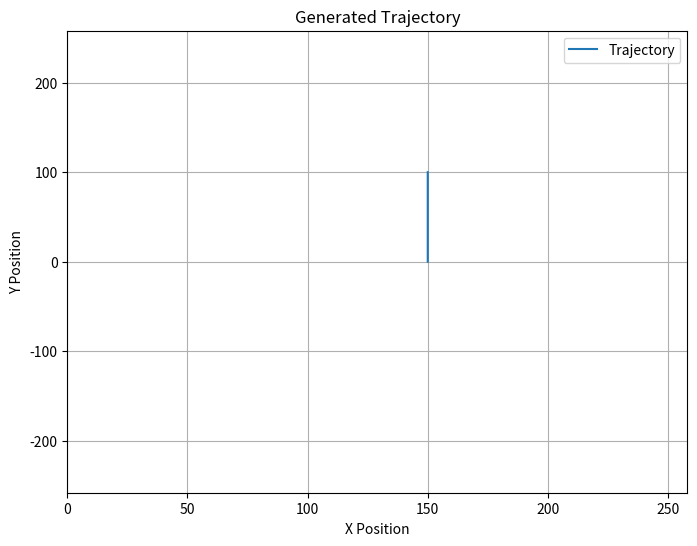
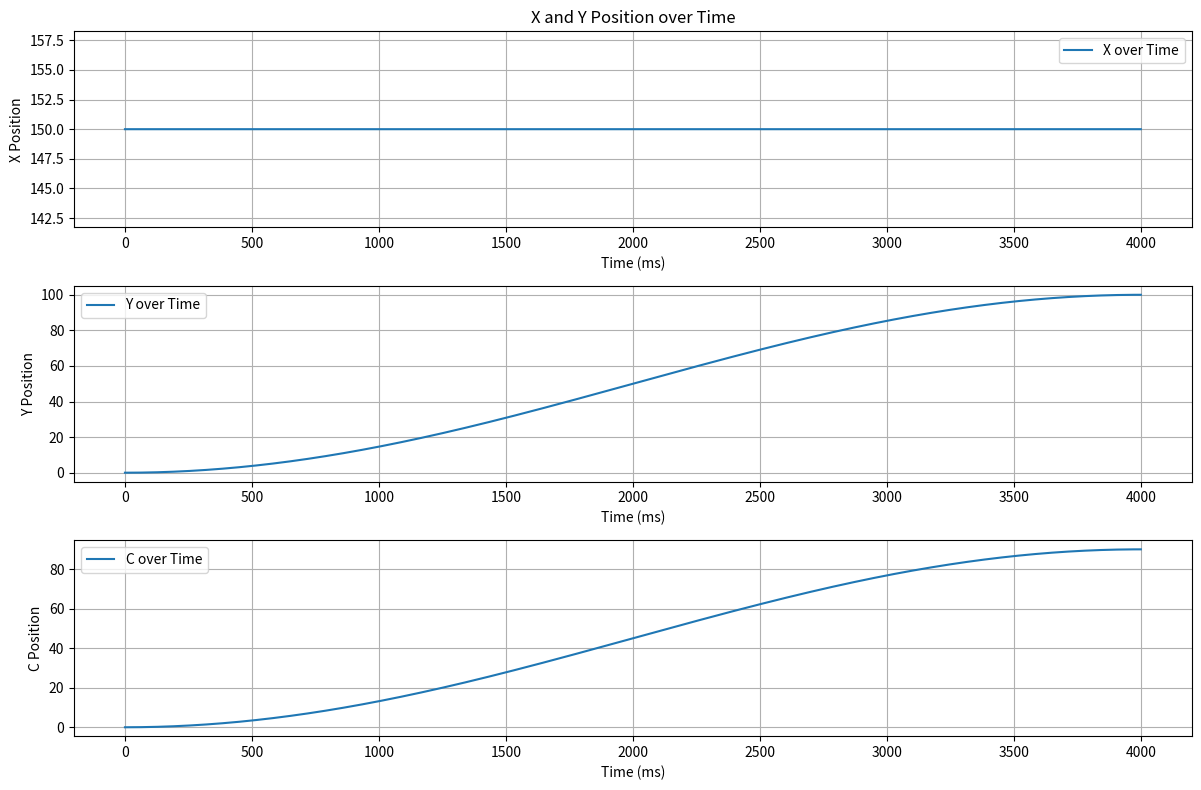
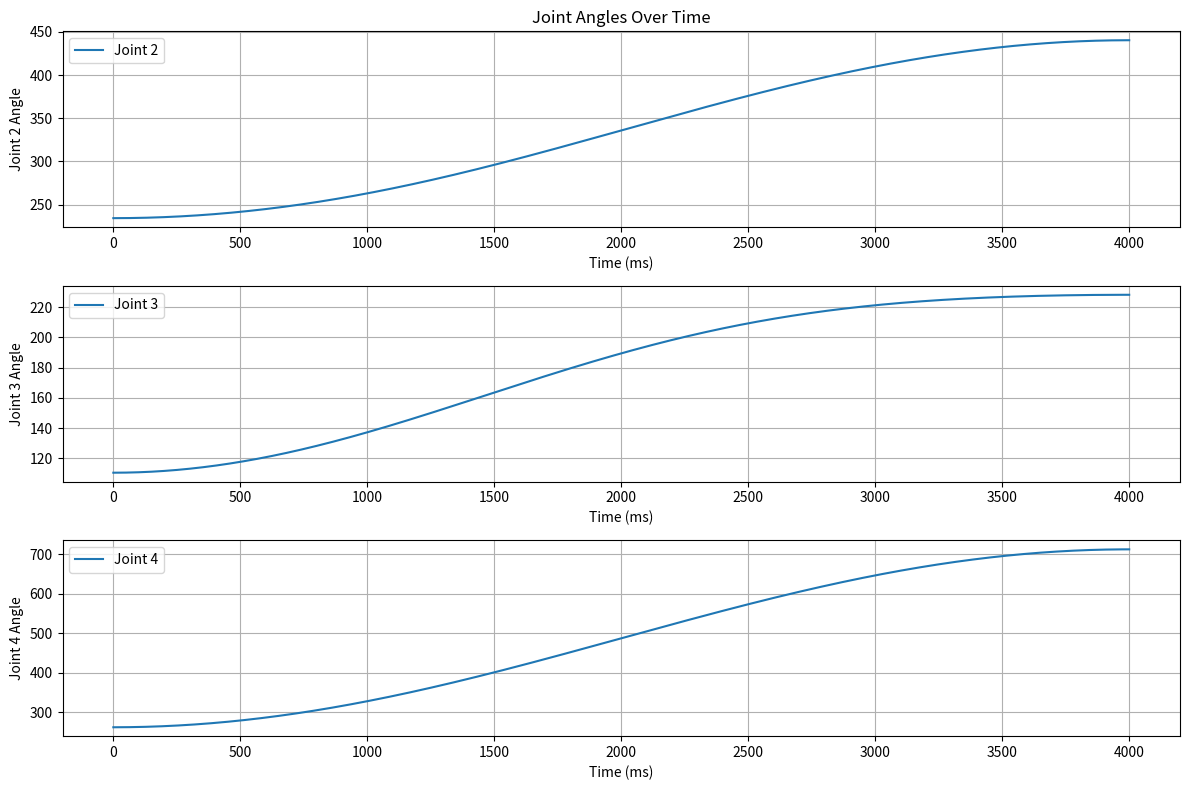
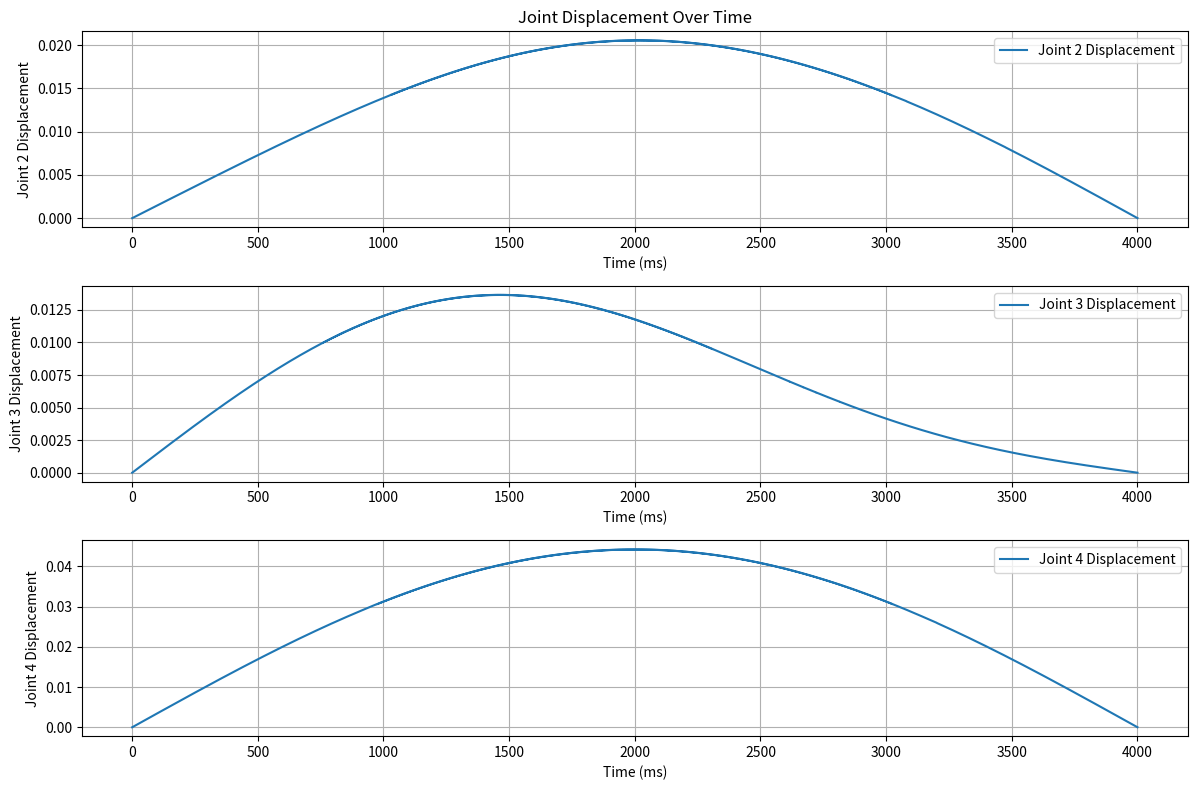
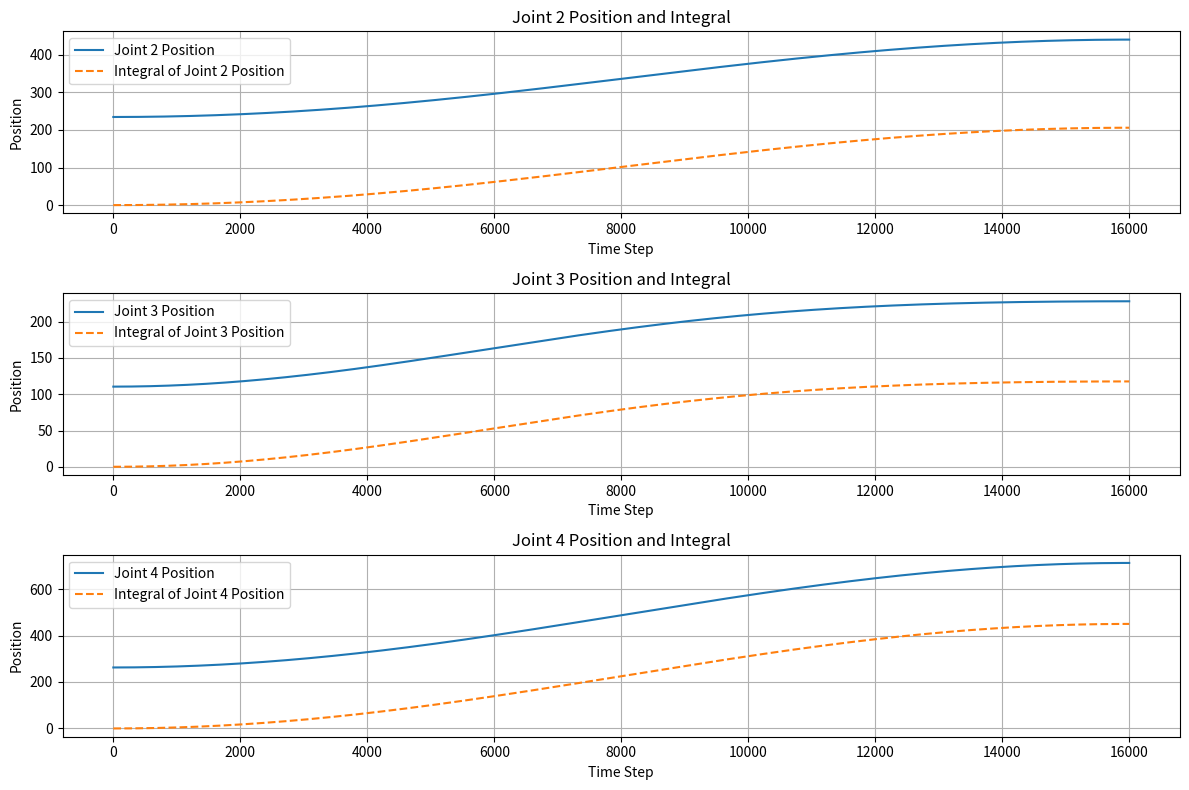
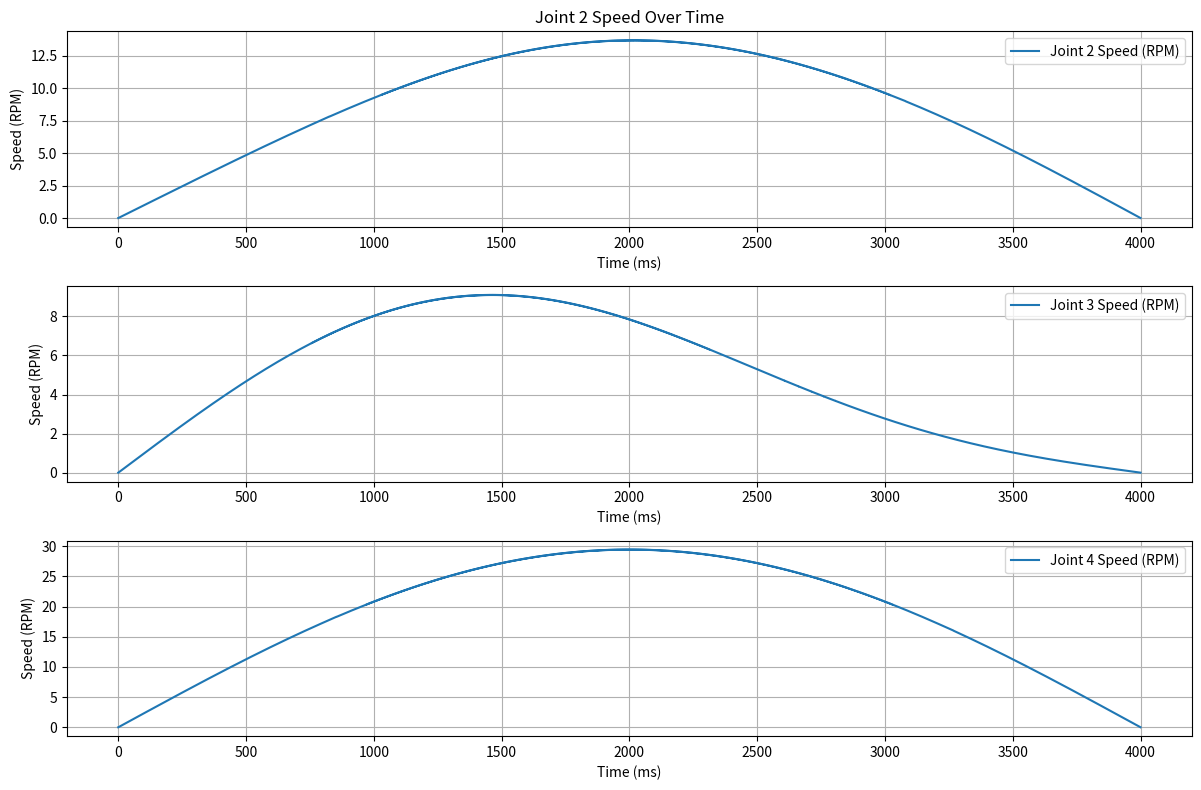

Source code (Python) for these figures, in order: (Note: this script raises an exception after producing the figures.)
import numpy as np
import matplotlib.pyplot as plt
import time
import math
import csv

def generate_trajectory(start, end, steps):
    x_points = np.linspace(start[0], end[0], steps)
    y_points = np.linspace(start[1], end[1], steps)
    c_points = np.linspace(start[2], end[2], steps)
    trajectory = list(zip(x_points, y_points, c_points))
    return trajectory

def transform_time_to_angle(current_time, start_time, travel_time):
    elapsed_time = current_time - start_time
    angle = ((elapsed_time / travel_time) * 180) - 90
    angle = min(max(angle, -90), 90)
    return angle

def sine_wave(current_time, start_time, travel_time, cur_pos, tar_pos):
    angle = transform_time_to_angle(current_time, start_time, travel_time)
    angle_radians = math.radians(angle)
    sin_value = math.sin(angle_radians)
    output = cur_pos + (sin_value + 1) / 2 * (tar_pos - cur_pos)
    return output

def inverse_kinematics(x, y, c):
    l2 = 137.0
    l3 = 121.0
    l4 = 56.82
    offset2 = -96.5
    offset3 = 134
    offset4 = -52.5
    
    distance = math.sqrt(x**2 + y**2)
    
    if distance > (l2 + l3):
        raise ValueError("out of boundary")
    
    cos_theta3 = (x**2 + y**2 - l2**2 - l3**2) / (2 * l2 * l3)
    cos_theta3 = max(min(cos_theta3, 1), -1)  # Clamp to the range [-1, 1]
    
    theta3 = math.acos(cos_theta3)
    
    k1 = l2 + l3 * cos_theta3
    k2 = l3 * math.sin(theta3)
    theta2 = math.atan2(y, x) - math.atan2(k2, k1)
    
    theta2 = math.degrees(theta2)
    theta3 = math.degrees(theta3)
    
    joint2 = (theta2 - offset2) * 5
    joint3 = (theta3 - offset3) * 5 + joint2
    joint4 = (c - offset4) * 5
    
    if joint2 > (178 * 5):
        joint2 = 178 * 5
        raise ValueError("out of joint2 max limit")
    elif joint2 < 0:
        joint2 = 0
        raise ValueError("out of joint2 min limit")
    if joint3 > (0 + joint2):
        joint3 = (0 + joint2)
        raise ValueError("out of joint3 max limit")
    elif joint3 < ((-135 * 5) + joint2):
        joint3 = (-135 * 5) + joint2
        raise ValueError("out of joint3 min limit")
    if joint4 > ((196 * 5) + joint3):
        joint4 = (196 * 5) + joint3
        raise ValueError("out of joint4 max limit")
    elif joint4 < (0 + joint3):
        joint4 = (0 + joint3)
        raise ValueError("out of joint4 min limit")

    return joint2, joint3, joint4

# Input coordinates: (cur_x, cur_y, cur_c) and (tar_x, tar_y, tar_c)
cur_x, cur_y, cur_c = 150, 0, 0
tar_x, tar_y, tar_c = 150,100, 90

# Define start time and travel time (in milliseconds)
start_time = time.time() * 1000  # Current time in milliseconds
travel_time = 4000  # Example: 5 seconds travel time
# Number of steps in the trajectory
steps = travel_time * 4

# Generate the trajectory
trajectory = generate_trajectory((cur_x, cur_y, cur_c), (tar_x, tar_y, tar_c), steps)


# Generate time values for the duration of the travel_time
time_values = np.linspace(start_time, start_time + travel_time, steps)

# Calculate sine wave values for x and y positions
x_over_time = [sine_wave(t, start_time, travel_time, cur_x, tar_x) for t in time_values]
y_over_time = [sine_wave(t, start_time, travel_time, cur_y, tar_y) for t in time_values]
c_over_time = [sine_wave(t, start_time, travel_time, cur_c, tar_c) for t in time_values]

trajectory_over_time = list(zip(x_over_time, y_over_time, c_over_time))

# Calculate joint angles for each point in the trajectory
joint2_values = []
joint3_values = []
joint4_values = []

for (x, y, c) in trajectory_over_time:
    try:
        joint2, joint3, joint4 = inverse_kinematics(x, y, c)
        joint2_values.append(joint2)
        joint3_values.append(joint3)
        joint4_values.append(joint4)
    except ValueError as e:
        print(f"Error calculating inverse kinematics for (x={x}, y={y}, c={c}): {e}")
        joint2_values.append(None)  # Use None to indicate out-of-bound values
        joint3_values.append(None)
        joint4_values.append(None)

# Plot the trajectory in one window
plt.figure(figsize=(8, 6))
plt.plot([point[0] for point in trajectory], [point[1] for point in trajectory], label='Trajectory')
plt.xlim(0, 258)
plt.ylim(-258, 258)
plt.xlabel('X Position')
plt.ylabel('Y Position')
plt.title('Generated Trajectory')
plt.grid(True)
plt.legend()
plt.show()

# Plot x, y, and c over time in one window
plt.figure(figsize=(12, 8))

# Plot x and y over time
plt.subplot(3, 1, 1)
plt.plot(time_values - start_time, x_over_time, label='X over Time')
plt.xlabel('Time (ms)')
plt.ylabel('X Position')
plt.grid(True)
plt.legend()
plt.title('X and Y Position over Time')

plt.subplot(3, 1, 2)
plt.plot(time_values - start_time, y_over_time, label='Y over Time')
plt.xlabel('Time (ms)')
plt.ylabel('Y Position')
plt.grid(True)
plt.legend()

plt.subplot(3, 1, 3)
plt.plot(time_values - start_time, c_over_time, label='C over Time')
plt.xlabel('Time (ms)')
plt.ylabel('C Position')
plt.grid(True)
plt.legend()

plt.tight_layout()
plt.show()

# Plot joint angles over time
plt.figure(figsize=(12, 8))

# Plot joint2, joint3, and joint4 over time
plt.subplot(3, 1, 1)
plt.plot(time_values - start_time, joint2_values, label='Joint 2')
plt.xlabel('Time (ms)')
plt.ylabel('Joint 2 Angle')
plt.grid(True)
plt.legend()
plt.title('Joint Angles Over Time')

plt.subplot(3, 1, 2)
plt.plot(time_values - start_time, joint3_values, label='Joint 3')
plt.xlabel('Time (ms)')
plt.ylabel('Joint 3 Angle')
plt.grid(True)
plt.legend()

plt.subplot(3, 1, 3)
plt.plot(time_values - start_time, joint4_values, label='Joint 4')
plt.xlabel('Time (ms)')
plt.ylabel('Joint 4 Angle')
plt.grid(True)
plt.legend()

plt.tight_layout()
plt.show()

# Calculate displacement as if the joint position starts from zero
# Fungsi untuk menghitung diferensial posisi joint
def calculate_joint_displacement(joint_values):
    displacement = []
    for i in range(1, len(joint_values)):
        if joint_values[i] is not None and joint_values[i-1] is not None:
            delta_position = joint_values[i] - joint_values[i-1]
            displacement.append(delta_position)
        else:
            displacement.append(None)  # Jika ada nilai None, maka hasilnya None
    displacement.insert(0, 0)  # Tidak ada pergerakan pada titik awal, jadi displacement awal adalah 0
    return displacement

# Menghitung diferensial posisi untuk setiap joint
joint2_displacement = calculate_joint_displacement(joint2_values)
joint3_displacement = calculate_joint_displacement(joint3_values)
joint4_displacement = calculate_joint_displacement(joint4_values)

# Plot diferensial posisi joint seiring waktu
plt.figure(figsize=(12, 8))

plt.subplot(3, 1, 1)
plt.plot(time_values - start_time, joint2_displacement, label='Joint 2 Displacement')
plt.xlabel('Time (ms)')
plt.ylabel('Joint 2 Displacement')
plt.grid(True)
plt.legend()
plt.title('Joint Displacement Over Time')

plt.subplot(3, 1, 2)
plt.plot(time_values - start_time, joint3_displacement, label='Joint 3 Displacement')
plt.xlabel('Time (ms)')
plt.ylabel('Joint 3 Displacement')
plt.grid(True)
plt.legend()

plt.subplot(3, 1, 3)
plt.plot(time_values - start_time, joint4_displacement, label='Joint 4 Displacement')
plt.xlabel('Time (ms)')
plt.ylabel('Joint 4 Displacement')
plt.grid(True)
plt.legend()

plt.tight_layout()
plt.show()

# Fungsi untuk menghitung integral dari diferensial posisi
def calculate_joint_position_from_displacement(displacement):
    position = [0]  # Posisi awal adalah 0
    for i in range(1, len(displacement)):
        if displacement[i] is not None:
            new_position = position[-1] + displacement[i]
            position.append(new_position)
        else:
            position.append(None)
    return position

joint2_integral = calculate_joint_position_from_displacement(joint2_displacement)
joint3_integral = calculate_joint_position_from_displacement(joint3_displacement)
joint4_integral = calculate_joint_position_from_displacement(joint4_displacement)

# Plot hasil integral
plt.figure(figsize=(12, 8))

# Plot joint2
plt.subplot(3, 1, 1)
plt.plot(joint2_values, label='Joint 2 Position')
plt.plot(joint2_integral, linestyle='--', label='Integral of Joint 2 Position')
plt.xlabel('Time Step')
plt.ylabel('Position')
plt.title('Joint 2 Position and Integral')
plt.legend()
plt.grid(True)

# Plot joint3
plt.subplot(3, 1, 2)
plt.plot(joint3_values, label='Joint 3 Position')
plt.plot(joint3_integral, linestyle='--', label='Integral of Joint 3 Position')
plt.xlabel('Time Step')
plt.ylabel('Position')
plt.title('Joint 3 Position and Integral')
plt.legend()
plt.grid(True)

# Plot joint4
plt.subplot(3, 1, 3)
plt.plot(joint4_values, label='Joint 4 Position')
plt.plot(joint4_integral, linestyle='--', label='Integral of Joint 4 Position')
plt.xlabel('Time Step')
plt.ylabel('Position')
plt.title('Joint 4 Position and Integral')
plt.legend()
plt.grid(True)

plt.tight_layout()
plt.show()



# Fungsi untuk menghitung diferensial posisi joint
def calculate_joint_displacement(joint_values):
    displacement = []
    for i in range(1, len(joint_values)):
        if joint_values[i] is not None and joint_values[i-1] is not None:
            delta_position = joint_values[i] - joint_values[i-1]
            displacement.append(delta_position)
        else:
            displacement.append(None)  # Jika ada nilai None, maka hasilnya None
    displacement.insert(0, 0)  # Tidak ada pergerakan pada titik awal, jadi displacement awal adalah 0
    return displacement

# Fungsi untuk menghitung kecepatan joint dalam RPM
def calculate_joint_speed(displacement, interval):
    speed_rpm = []
    for i in range(1, len(displacement)):
        if displacement[i] is not None and displacement[i-1] is not None:
            speed_dps = displacement[i] / interval
            speed_rpm.append((speed_dps * 60) / 360)
        else:
            speed_rpm.append(None)  # Jika ada nilai None, maka hasilnya None
    speed_rpm.insert(0, 0)  # Tidak ada kecepatan pada titik awal, jadi kecepatan awal adalah 0
    return speed_rpm

# Menghitung diferensial posisi untuk setiap joint
joint2_displacement = calculate_joint_displacement(joint2_values)
joint3_displacement = calculate_joint_displacement(joint3_values)
joint4_displacement = calculate_joint_displacement(joint4_values)

# Interval waktu antara setiap langkah
interval = (time_values[1] - time_values[0]) / 1000  # Konversi dari ms ke detik

# Menghitung kecepatan dalam RPM
joint2_speed_rpm = calculate_joint_speed(joint2_displacement, interval)
joint3_speed_rpm = calculate_joint_speed(joint3_displacement, interval)
joint4_speed_rpm = calculate_joint_speed(joint4_displacement, interval)

# Plot kecepatan joint dalam RPM
plt.figure(figsize=(12, 8))

plt.subplot(3, 1, 1)
plt.plot(time_values - start_time, joint2_speed_rpm, label='Joint 2 Speed (RPM)')
plt.xlabel('Time (ms)')
plt.ylabel('Speed (RPM)')
plt.grid(True)
plt.legend()
plt.title('Joint 2 Speed Over Time')

plt.subplot(3, 1, 2)
plt.plot(time_values - start_time, joint3_speed_rpm, label='Joint 3 Speed (RPM)')
plt.xlabel('Time (ms)')
plt.ylabel('Speed (RPM)')
plt.grid(True)
plt.legend()

plt.subplot(3, 1, 3)
plt.plot(time_values - start_time, joint4_speed_rpm, label='Joint 4 Speed (RPM)')
plt.xlabel('Time (ms)')
plt.ylabel('Speed (RPM)')
plt.grid(True)
plt.legend()

plt.tight_layout()
plt.show()
# Define the filename
filename = 'Downloads/joint_positions.csv'

# Open the file in write mode
with open(filename, mode='w', newline='') as file:
    writer = csv.writer(file )
    
    # Write the header
    writer.writerow(['Time (ms)', 'Joint 2', 'Joint 3', 'Joint 4'])
    
    # Write the data
    for i, time_value in enumerate(time_values - start_time):
        # Write only if all joints have valid values
        if joint2_values[i] is not None and joint3_values[i] is not None and joint4_values[i] is not None:
            writer.writerow([time_value, joint2_values[i], joint3_values[i], joint4_values[i]])

print(f"Joint positions saved to {filename}")
